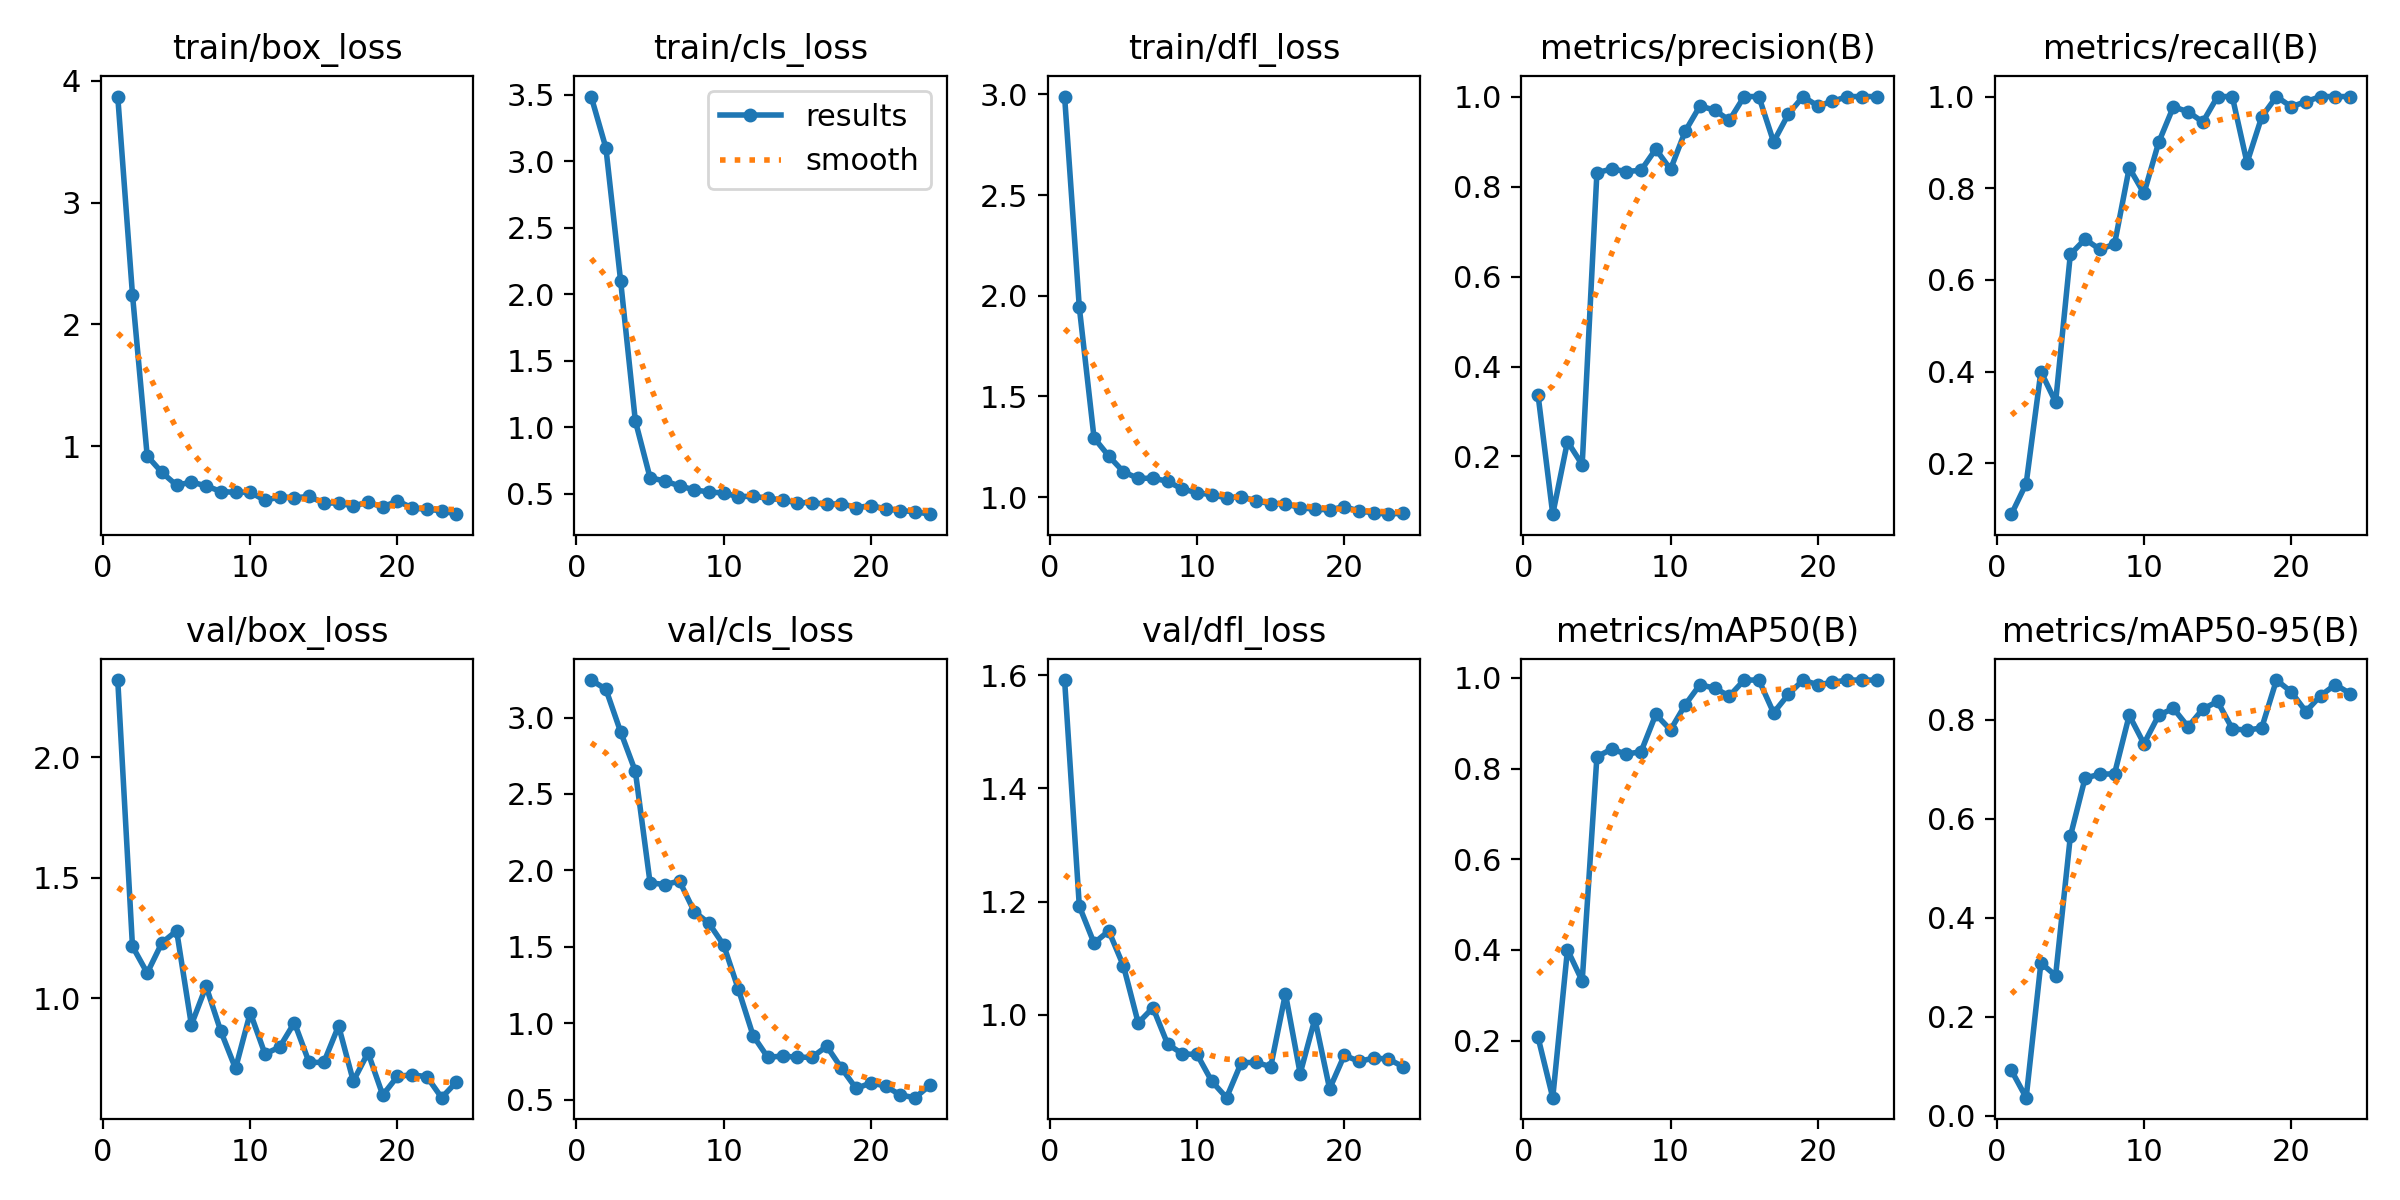

The file beside this chart, header and first rows:
epoch, time, train/box_loss, train/cls_loss, train/dfl_loss, metrics/precision(B), metrics/recall(B), metrics/mAP50(B), metrics/mAP50-95(B), val/box_loss, val/cls_loss, val/dfl_loss, lr/pg0, lr/pg1, lr/pg2
1, 1.157, 3.871, 3.488, 2.99, 0.3373, 0.08889, 0.2077, 0.0916, 2.319, 3.245, 1.591, 0.0001143, 0.0001143, 0.0001143
2, 3.261, 2.245, 3.102, 1.942, 0.07179, 0.1556, 0.07447, 0.03662, 1.216, 3.185, 1.192, 0.0002405, 0.0002405, 0.0002405
3, 4.974, 0.9195, 2.102, 1.294, 0.2332, 0.4, 0.4006, 0.3087, 1.105, 2.907, 1.127, 0.0003642, 0.0003642, 0.0003642
4, 6.238, 0.7838, 1.049, 1.204, 0.1818, 0.3333, 0.3317, 0.2832, 1.23, 2.648, 1.148, 0.0004853, 0.0004853, 0.0004853
5, 7.654, 0.6785, 0.622, 1.126, 0.8306, 0.6556, 0.826, 0.5643, 1.28, 1.919, 1.086, 0.0006039, 0.0006039, 0.0006039
6, 9.191, 0.7049, 0.5972, 1.093, 0.8391, 0.6889, 0.8428, 0.682, 0.8903, 1.907, 0.9855, 0.0007199, 0.0007199, 0.0007199
7, 10.96, 0.674, 0.5609, 1.094, 0.8333, 0.6667, 0.8317, 0.69, 1.05, 1.93, 1.012, 0.0008334, 0.0008334, 0.0008334
8, 12.37, 0.6274, 0.5307, 1.078, 0.8362, 0.6778, 0.8372, 0.6906, 0.8638, 1.73, 0.9479, 0.0009443, 0.0009443, 0.0009443
9, 13.85, 0.6204, 0.5147, 1.039, 0.8833, 0.8444, 0.9193, 0.8088, 0.7095, 1.654, 0.9308, 0.001053, 0.001053, 0.001053
10, 15.67, 0.6215, 0.5072, 1.023, 0.8381, 0.7889, 0.8851, 0.7514, 0.9409, 1.511, 0.9297, 0.001158, 0.001158, 0.001158
11, 16.96, 0.5549, 0.4795, 1.011, 0.9231, 0.9, 0.9406, 0.809, 0.7696, 1.221, 0.8822, 0.001262, 0.001262, 0.001262
12, 18.67, 0.5832, 0.4834, 0.9967, 0.9792, 0.9778, 0.9849, 0.8228, 0.7983, 0.9181, 0.8534, 0.001273, 0.001273, 0.001273
13, 21.08, 0.5758, 0.4668, 1.003, 0.9697, 0.9667, 0.977, 0.7855, 0.8996, 0.7757, 0.9152, 0.001259, 0.001259, 0.001259
14, 22.88, 0.5865, 0.4558, 0.9805, 0.9473, 0.9444, 0.9598, 0.8216, 0.7343, 0.7858, 0.9158, 0.001245, 0.001245, 0.001245
15, 24.86, 0.533, 0.4332, 0.9679, 1, 1, 0.995, 0.8367, 0.7351, 0.7765, 0.9081, 0.001231, 0.001231, 0.001231
16, 26.04, 0.5329, 0.4356, 0.9665, 1, 1, 0.995, 0.7817, 0.8861, 0.7772, 1.037, 0.001217, 0.001217, 0.001217
17, 27.56, 0.5088, 0.4213, 0.9476, 0.8992, 0.8556, 0.9228, 0.7786, 0.657, 0.8488, 0.8959, 0.001203, 0.001203, 0.001203
18, 29.1, 0.5401, 0.4279, 0.94, 0.9608, 0.9556, 0.9632, 0.7836, 0.7748, 0.7057, 0.9926, 0.001189, 0.001189, 0.001189
19, 30.7, 0.5002, 0.3967, 0.9367, 1, 1, 0.995, 0.88, 0.5991, 0.5725, 0.8691, 0.001174, 0.001174, 0.001174
20, 32.44, 0.5502, 0.4127, 0.9526, 0.9792, 0.9778, 0.9845, 0.8563, 0.6769, 0.6094, 0.9284, 0.00116, 0.00116, 0.00116
21, 33.95, 0.4926, 0.3877, 0.9304, 0.9892, 0.9889, 0.9899, 0.8165, 0.6835, 0.5883, 0.9174, 0.001146, 0.001146, 0.001146
22, 35.48, 0.481, 0.3747, 0.9223, 1, 1, 0.995, 0.8486, 0.6751, 0.5293, 0.9234, 0.001132, 0.001132, 0.001132
23, 36.99, 0.4697, 0.3668, 0.9152, 1, 1, 0.995, 0.8708, 0.5885, 0.5125, 0.9216, 0.001118, 0.001118, 0.001118
24, 38.62, 0.4413, 0.3479, 0.9207, 1, 1, 0.995, 0.8528, 0.6529, 0.593, 0.908, 0.001104, 0.001104, 0.001104
